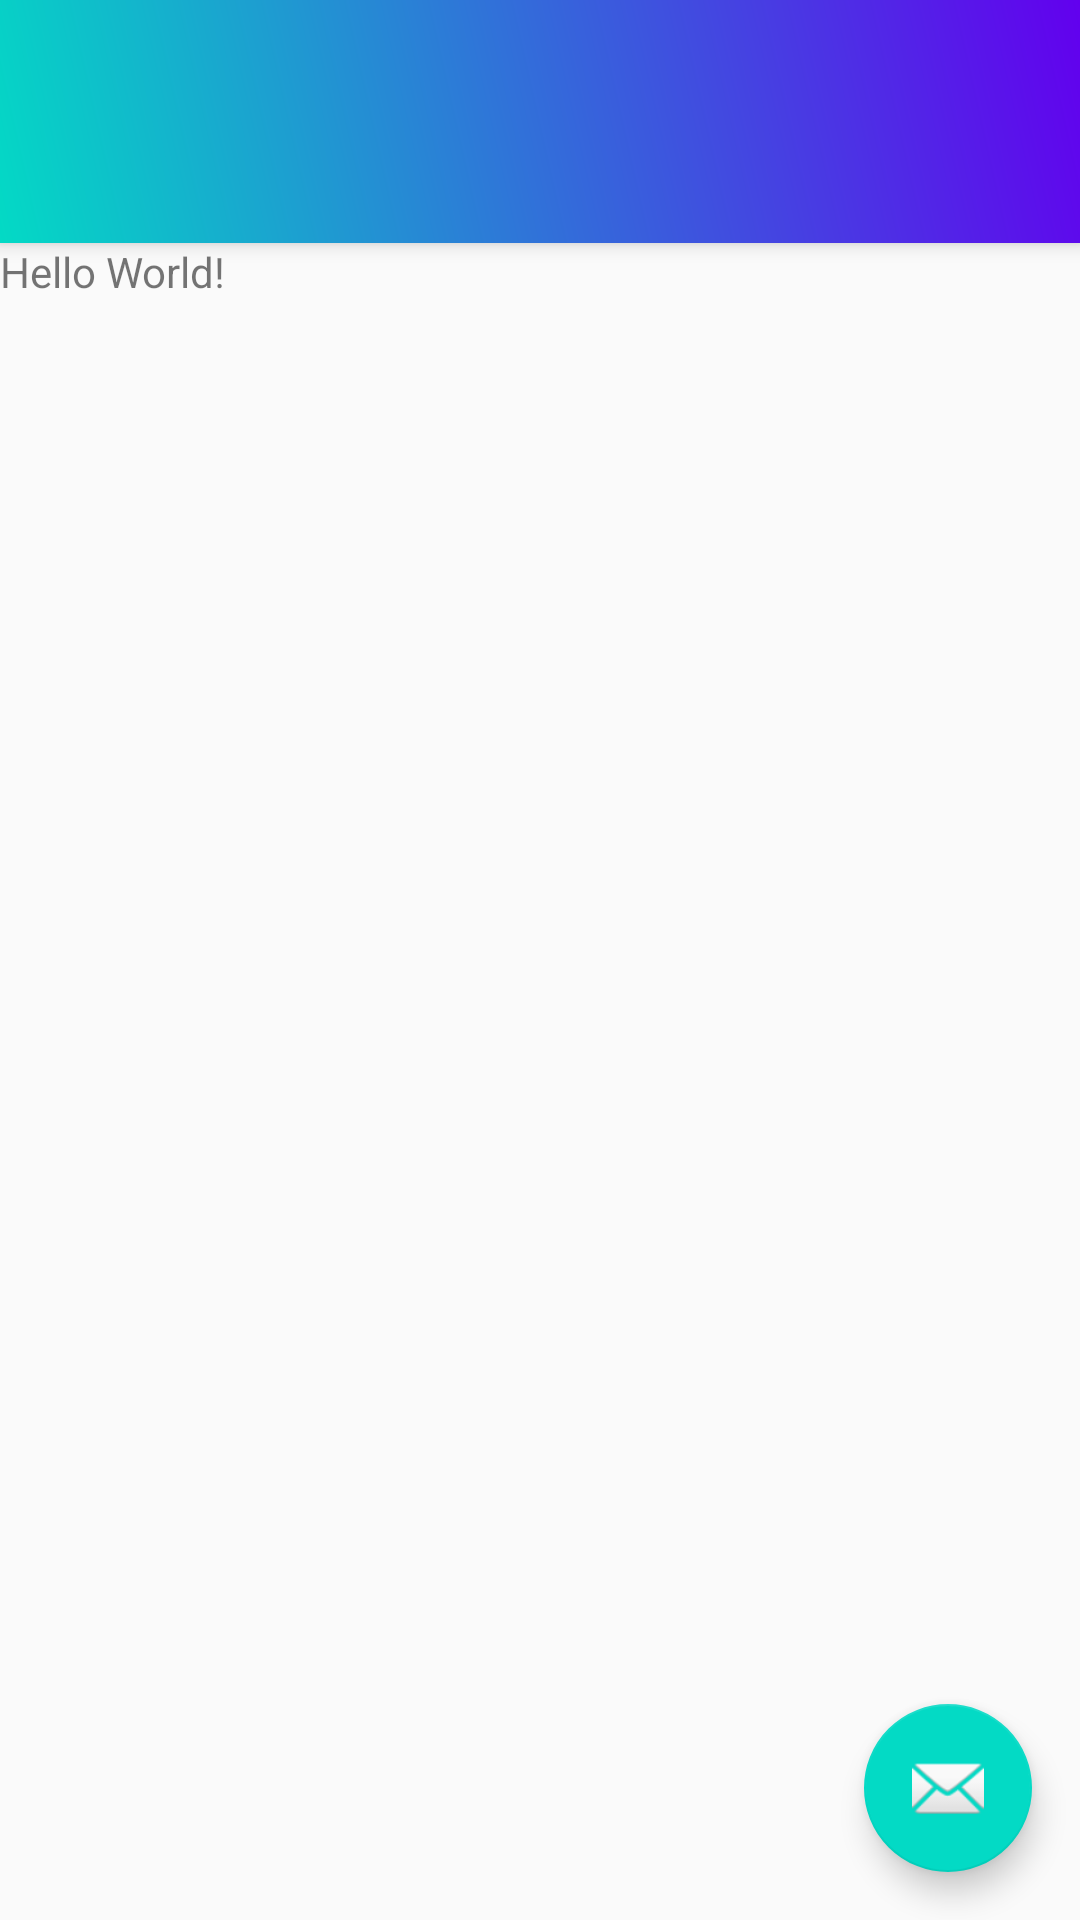

Here is an Android app screen rendered from its layout file. Give the layout XML and the strings, colors and styles it references.
<!-- AndroidManifest.xml: activity theme AppTheme.NoActionBar -->
<!-- res/layout/activity_main.xml -->
<?xml version="1.0" encoding="utf-8"?>
<android.support.design.widget.CoordinatorLayout xmlns:android="http://schemas.android.com/apk/res/android"
    xmlns:app="http://schemas.android.com/apk/res-auto"
    xmlns:tools="http://schemas.android.com/tools"
    android:id="@+id/root"
    android:layout_width="match_parent"
    android:layout_height="match_parent"
    tools:context="com.example.tinter.MainActivity">

    <include layout="@layout/toolbar" />

    <RelativeLayout
        android:layout_width="match_parent"
        android:layout_height="match_parent"
        app:layout_behavior="@string/appbar_scrolling_view_behavior">

        <TextView
            android:layout_width="wrap_content"
            android:layout_height="wrap_content"
            android:text="Hello World!" />
    </RelativeLayout>

    <android.support.design.widget.FloatingActionButton
        android:id="@+id/fab"
        android:layout_width="wrap_content"
        android:layout_height="wrap_content"
        android:layout_gravity="bottom|end"
        android:layout_margin="@dimen/fab_margin"
        android:src="@android:drawable/ic_dialog_email" />

</android.support.design.widget.CoordinatorLayout>
<!-- res/layout/toolbar.xml (included above) -->
<?xml version="1.0" encoding="utf-8"?>
<android.support.design.widget.AppBarLayout xmlns:android="http://schemas.android.com/apk/res/android"
    xmlns:app="http://schemas.android.com/apk/res-auto"
    android:layout_width="match_parent"
    android:layout_height="wrap_content"
    android:fitsSystemWindows="true"
    android:paddingTop="@dimen/appbar_top_padding"
    android:background="@drawable/bg"
    android:theme="@style/AppTheme.AppBarOverlay">

    <android.support.v7.widget.Toolbar
        android:id="@+id/toolbar"
        android:layout_width="match_parent"
        android:layout_height="?attr/actionBarSize"
        app:popupTheme="@style/AppTheme.PopupOverlay" />

</android.support.design.widget.AppBarLayout>
<!-- resources referenced by this layout -->
<resources>
  <dimen name="appbar_top_padding">0dp</dimen>
  <dimen name="fab_margin">16dp</dimen>
  <!-- drawable bg (drawable) -->
  <?xml version="1.0" encoding="utf-8"?>
  <shape xmlns:android="http://schemas.android.com/apk/res/android"
      android:shape="rectangle"
      >
      <gradient android:angle="45"
          android:startColor="@color/colorAccent"
          android:endColor="@color/colorPrimary"
          />
  
  </shape>
  <style name="AppTheme.AppBarOverlay" parent="ThemeOverlay.AppCompat.Dark.ActionBar" />
  <style name="AppTheme.PopupOverlay" parent="ThemeOverlay.AppCompat.Light" />
  <style name="AppTheme.NoActionBar">
          <item name="windowActionBar">false</item>
          <item name="windowNoTitle">true</item>
      </style>
  <!-- not gathered from this repository: default colours our renderer supplied (Android Studio template values) -->
  <color name="colorPrimary">#FF6200EE</color>
  <color name="colorAccent">#FF03DAC5</color>
</resources>
